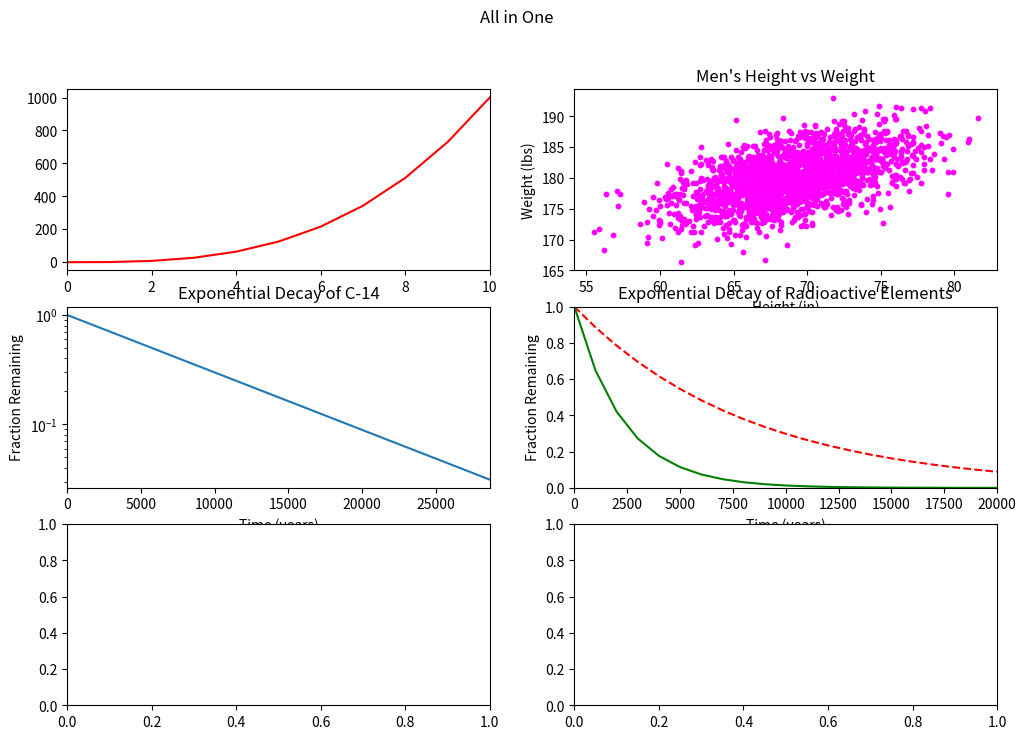

Write the Python code that produced this figure. (Note: this script raises an exception after producing the figure.)
#!/usr/bin/env python3
import numpy as np
import matplotlib.pyplot as plt

y0 = np.arange(0, 11) ** 3

mean = [69, 0]
cov = [[15, 8], [8, 15]]
np.random.seed(5)
x1, y1 = np.random.multivariate_normal(mean, cov, 2000).T
y1 += 180

x2 = np.arange(0, 28651, 5730)
r2 = np.log(0.5)
t2 = 5730
y2 = np.exp((r2 / t2) * x2)

x3 = np.arange(0, 21000, 1000)
r3 = np.log(0.5)
t31 = 5730
t32 = 1600
y31 = np.exp((r3 / t31) * x3)
y32 = np.exp((r3 / t32) * x3)

np.random.seed(5)
student_grades = np.random.normal(68, 15, 50)


fig, axs = plt.subplots(3, 2, figsize=(12, 8))
fig.suptitle('All in One')
axs[0, 0].plot(y0, 'r-')
axs[0, 0].set_xlim(0, 10)

axs[0, 1].scatter(x1, y1, c='magenta', s=10)
axs[0, 1].set_title('Men\'s Height vs Weight')
axs[0, 1].set_xlabel('Height (in)')
axs[0, 1].set_ylabel('Weight (lbs)')

axs[1, 0].plot(x2, y2)
axs[1, 0].set_xlabel('Time (years)')
axs[1, 0].set_ylabel('Fraction Remaining')
axs[1, 0].set_title('Exponential Decay of C-14')
axs[1, 0].set_xlim(0, 28650)
axs[1, 0].set_yscale('log')

axs[1, 1].plot(x3, y31, 'r--', label='C-14')
axs[1, 1].plot(x3, y32, 'g-', label='Ra-226')
axs[1, 1].set_xlabel('Time (years)')
axs[1, 1].set_ylabel('Fraction Remaining')
axs[1, 1].set_title('Exponential Decay of Radioactive Elements')
axs[1, 1].set_xlim(0, 20000)
axs[1, 1].set_ylim(0, 1)
OBaxs[1, 1].legend()
OB
OBaxs[2, 0].hist(student_grades, bins=range(0, 101, 10), edgecolor='black')
OBaxs[2, 0].set_xlabel('Grades')
OBaxs[2, 0].set_ylabel('Number of Students')
OBaxs[2, 0].set_title('Project A')